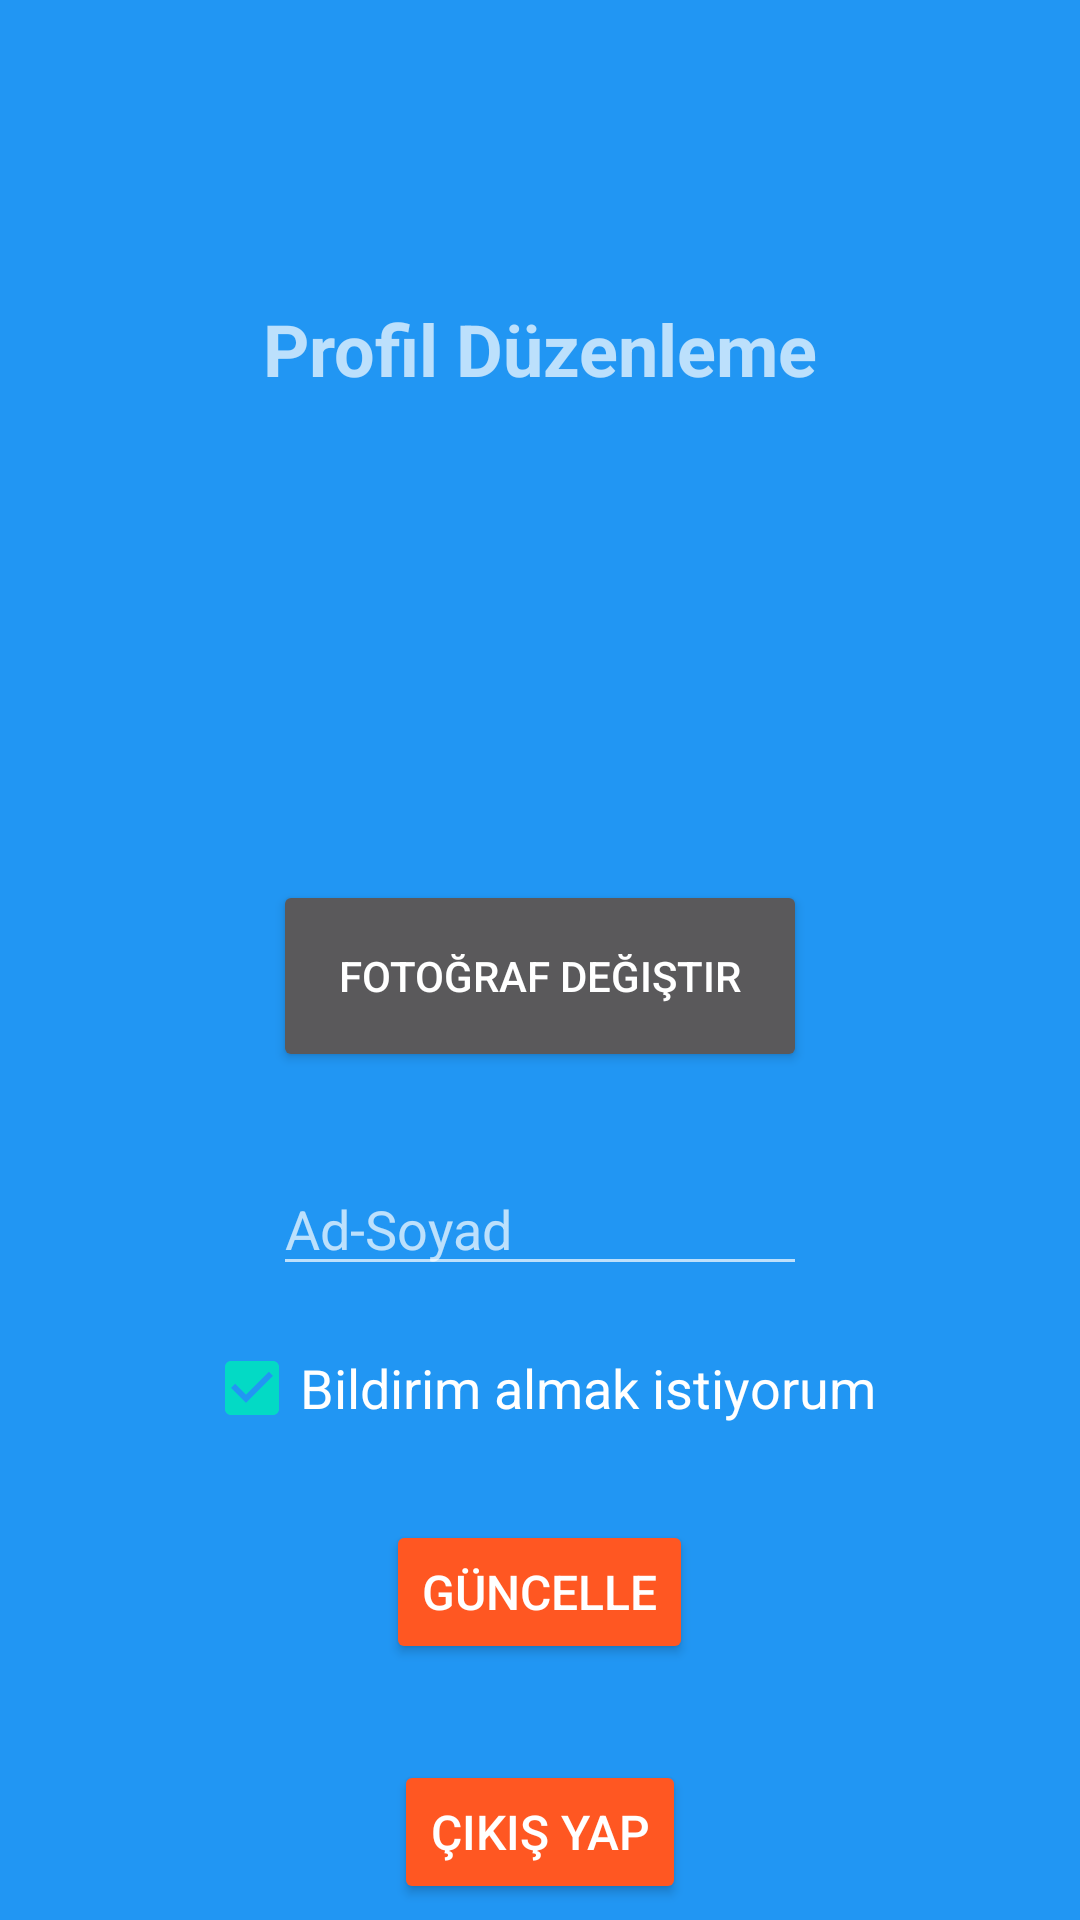

Layout XML and referenced resources for this Android screen:
<!-- AndroidManifest.xml: application theme Theme.YeniProje -->
<!-- res/layout/fragment_profile.xml -->
<?xml version="1.0" encoding="utf-8"?>
<androidx.constraintlayout.widget.ConstraintLayout xmlns:android="http://schemas.android.com/apk/res/android"
    xmlns:app="http://schemas.android.com/apk/res-auto"
    xmlns:tools="http://schemas.android.com/tools"
    android:layout_width="match_parent"
    android:layout_height="match_parent"
    android:background="#2196F3"
    tools:context=".ProfileFragment">

    
    <TextView
        android:id="@+id/welcome_text2"
        android:layout_width="wrap_content"
        android:layout_height="wrap_content"
        android:layout_marginTop="100dp"
        android:text="Profil Düzenleme"
        android:textSize="24sp"
        android:textStyle="bold"
        app:layout_constraintEnd_toEndOf="parent"
        app:layout_constraintStart_toStartOf="parent"
        app:layout_constraintTop_toTopOf="parent" />

    
    <ImageView
        android:id="@+id/editProfileImageView"
        android:layout_width="0dp"
        android:layout_height="100dp"
        android:layout_centerHorizontal="true"
        android:layout_marginTop="25dp"
        android:src="@drawable/profil"
        app:layout_constraintEnd_toEndOf="parent"
        app:layout_constraintStart_toStartOf="parent"
        app:layout_constraintTop_toBottomOf="@id/welcome_text2" />

    
    <Button
        android:id="@+id/change_profile_image_button"
        android:layout_width="178dp"
        android:layout_height="64dp"
        android:layout_marginTop="36dp"
        android:text="Fotoğraf Değiştir"
        android:textSize="14sp"
        app:layout_constraintEnd_toEndOf="parent"
        app:layout_constraintStart_toStartOf="parent"
        app:layout_constraintTop_toBottomOf="@id/editProfileImageView" />

    
    <EditText
        android:id="@+id/edit_name"
        android:layout_width="0dp"
        android:layout_height="wrap_content"
        android:layout_marginTop="30dp"
        android:hint="Ad-Soyad"
        android:inputType="textPersonName"
        app:layout_constraintEnd_toEndOf="@id/change_profile_image_button"
        app:layout_constraintStart_toStartOf="@id/change_profile_image_button"
        app:layout_constraintTop_toBottomOf="@id/change_profile_image_button" />

    
    <CheckBox
        android:id="@+id/notification_checkbox"
        android:layout_width="wrap_content"
        android:layout_height="wrap_content"
        android:layout_marginTop="10dp"
        android:checked="true"
        android:text="Bildirim almak istiyorum"
        android:textColor="#FFFFFF"
        android:textSize="18sp"
        app:layout_constraintEnd_toEndOf="@id/edit_name"
        app:layout_constraintStart_toStartOf="@id/edit_name"
        app:layout_constraintTop_toBottomOf="@id/edit_name" />

    
    <Button
        android:id="@+id/update_profile_button"
        android:layout_width="wrap_content"
        android:layout_height="wrap_content"
        android:layout_marginTop="20dp"
        android:backgroundTint="#FF5722"
        android:text="Güncelle"
        android:textColor="#FFFFFF"
        android:textSize="16sp"
        app:layout_constraintEnd_toEndOf="@id/notification_checkbox"
        app:layout_constraintHorizontal_bias="0.498"
        app:layout_constraintStart_toStartOf="@id/notification_checkbox"
        app:layout_constraintTop_toBottomOf="@id/notification_checkbox" />

    
    <Button
        android:id="@+id/logout_button"
        android:layout_width="wrap_content"
        android:layout_height="wrap_content"
        android:layout_marginTop="32dp"
        android:backgroundTint="#FF5722"
        android:text="ÇIKIŞ YAP"
        android:textColor="#FFFFFF"
        android:textSize="16sp"
        app:layout_constraintEnd_toEndOf="@+id/update_profile_button"
        app:layout_constraintStart_toStartOf="@+id/update_profile_button"
        app:layout_constraintTop_toBottomOf="@+id/update_profile_button" />
</androidx.constraintlayout.widget.ConstraintLayout>
<!-- resources referenced by this layout -->
<resources>
  <style name="Theme.YeniProje" parent="Theme.MaterialComponents.NoActionBar">
          
          <item name="colorPrimary">@color/purple_500</item>
          <item name="colorPrimaryVariant">@color/purple_700</item>
          <item name="colorOnPrimary">@color/white</item>
          
          <item name="colorSecondary">@color/teal_200</item>
          <item name="colorSecondaryVariant">@color/teal_700</item>
          <item name="colorOnSecondary">@color/black</item>
          
          <item name="android:statusBarColor">?attr/colorPrimaryVariant</item>
          
      </style>
  <!-- not gathered from this repository: default colours our renderer supplied (Android Studio template values) -->
  <color name="purple_500">#FF6200EE</color>
  <color name="purple_700">#FF3700B3</color>
  <color name="teal_200">#FF03DAC5</color>
  <color name="teal_700">#FF018786</color>
  <color name="black">#FF000000</color>
  <color name="white">#FFFFFFFF</color>
</resources>
